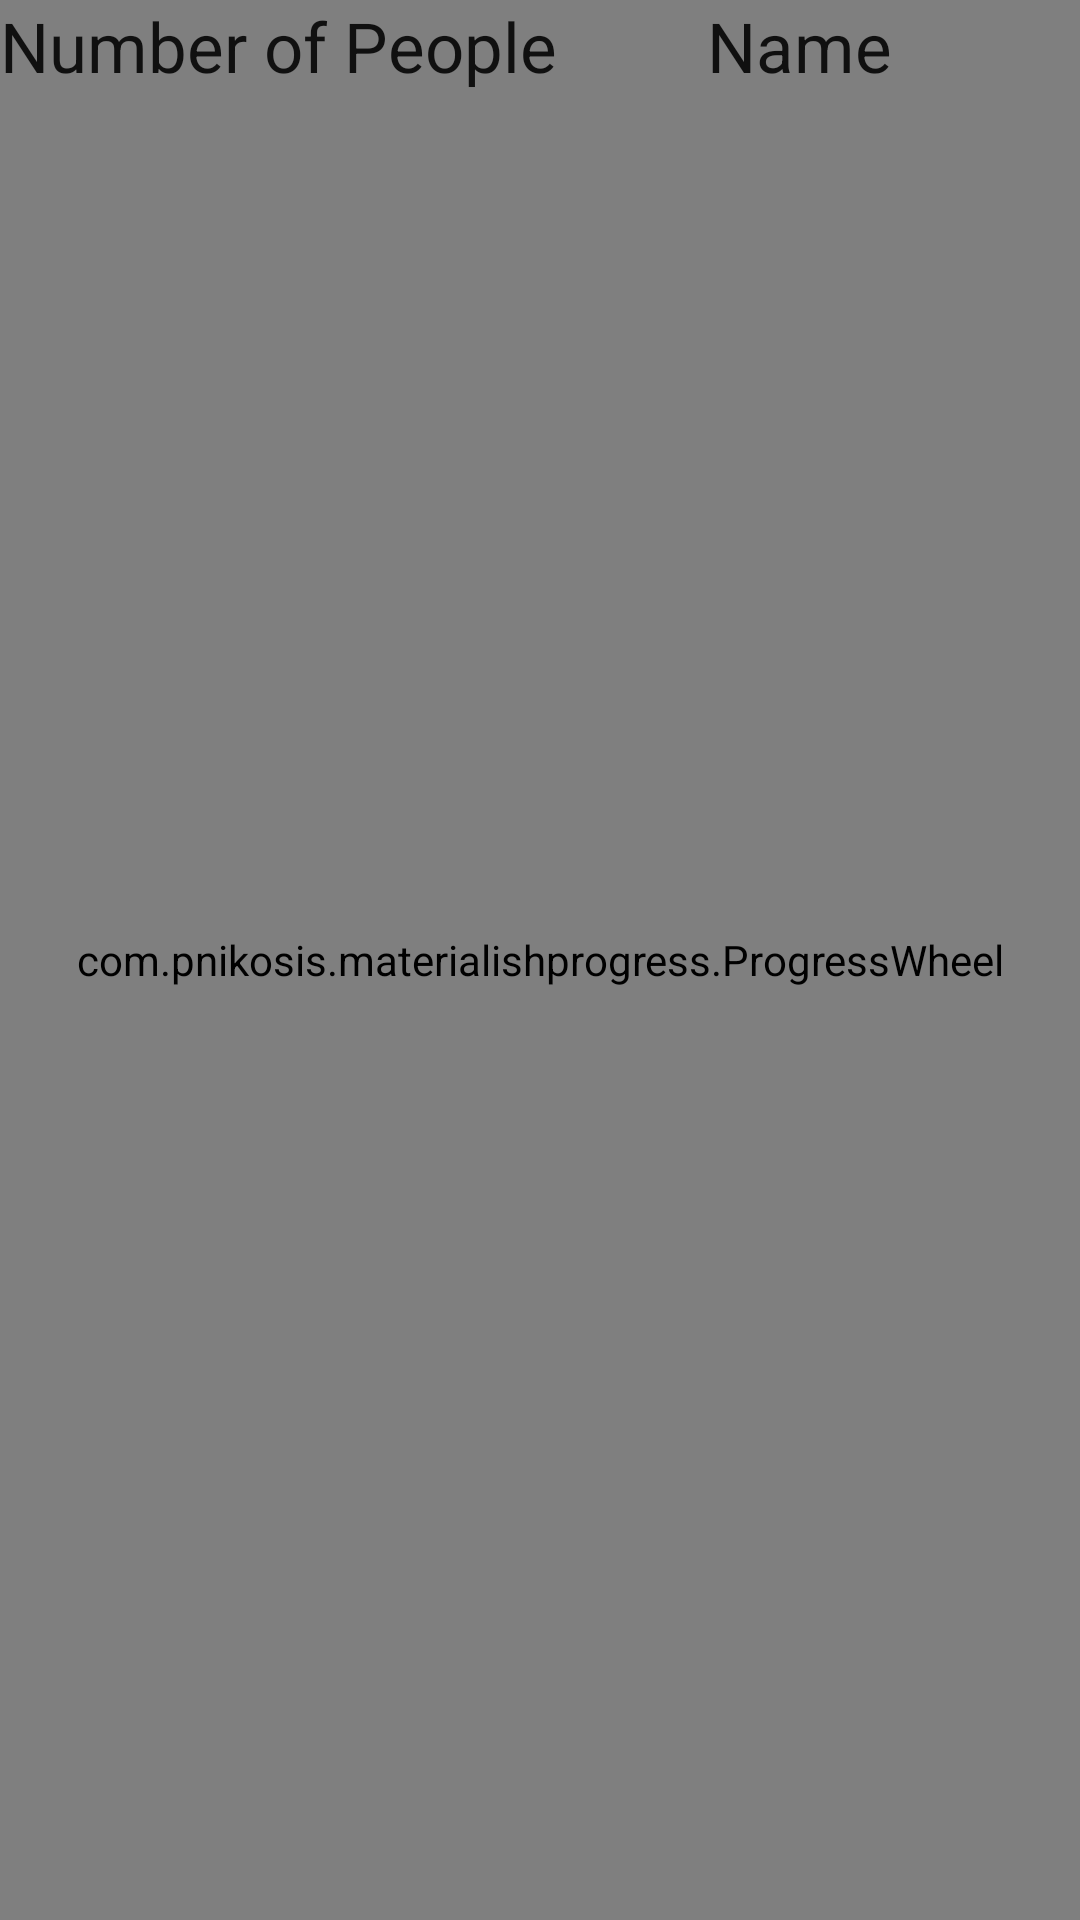

Produce the Android XML layout that renders to this screen, including the resource entries it uses.
<!-- AndroidManifest.xml: application theme AppTheme -->
<!-- res/layout/the_waiting_list.xml -->
<?xml version="1.0" encoding="utf-8"?>
<android.support.design.widget.CoordinatorLayout xmlns:android="http://schemas.android.com/apk/res/android"
    xmlns:tools="http://schemas.android.com/tools"
    android:layout_width="match_parent"
    android:layout_height="match_parent"
    android:fitsSystemWindows="true"
    xmlns:wheel="http://schemas.android.com/apk/res-auto">

    <com.pnikosis.materialishprogress.ProgressWheel
        android:id="@+id/progress_wheel"
        android:layout_width="match_parent"
        android:layout_height="match_parent"
        android:layout_centerHorizontal="true"
        android:layout_centerVertical="true"
        wheel:matProg_barColor="#5588FF"
        wheel:matProg_progressIndeterminate="true" />

    <LinearLayout
        android:layout_width="match_parent"
        android:layout_height="wrap_content">
    <TextView
        android:layout_width="wrap_content"
        android:layout_height="wrap_content"
        android:text="Number of People"
        android:textSize="23dp"
        android:id="@+id/NumberLabel"
        android:textAppearance="?attr/textAppearanceListItem"
        />
    <TextView

        android:layout_width="wrap_content"
        android:layout_height="wrap_content"
        android:textSize="23dp"
        android:layout_marginLeft="50dp"
        android:text="Name"
        android:layout_toLeftOf="@id/NumberLabel"
        android:textAppearance="?attr/textAppearanceListItem">

    </TextView>
    </LinearLayout>

    <android.support.v7.widget.RecyclerView
        xmlns:android="http://schemas.android.com/apk/res/android"
        xmlns:app="http://schemas.android.com/apk/res-auto"
        xmlns:tools="http://schemas.android.com/tools"
        android:id="@+id/waiting_list"
        android:name=".WaitingListActivity"
        android:layout_marginTop="45dp"
        android:layout_width="match_parent"
        android:layout_height="match_parent"
        android:layout_marginLeft="16dp"
        app:layoutManager="LinearLayoutManager"
        tools:listitem="@layout/waiting_list_item" />


</android.support.design.widget.CoordinatorLayout>
<!-- res/layout/waiting_list_item.xml (included above) -->
<?xml version="1.0" encoding="utf-8"?>
<LinearLayout xmlns:android="http://schemas.android.com/apk/res/android"
    android:orientation="horizontal"
    android:layout_width="match_parent"
    android:layout_height="43dp"
    >
    <TextView
        android:layout_width="wrap_content"
        android:layout_height="wrap_content"
        android:id="@+id/waiting_names"
android:textSize="23dp"
        android:textAppearance="?attr/textAppearanceListItem"

        />
    <TextView

        android:layout_width="wrap_content"
        android:layout_height="wrap_content"
        android:id="@+id/waiting_numbers"
        android:textSize="23dp"
        android:layout_gravity="end"
        android:layout_marginLeft="200dp"
        android:textAppearance="?attr/textAppearanceListItem">

    </TextView>

</LinearLayout>
<!-- resources referenced by this layout -->
<resources>
  <style name="AppTheme" parent="Theme.AppCompat.Light.DarkActionBar">
          
          <item name="colorPrimary">@color/colorPrimary</item>
          <item name="colorPrimaryDark">@color/colorPrimaryDark</item>
          <item name="colorAccent">@color/colorAccent</item>
      </style>
  <color name="colorPrimary">#3F51B5</color>
  <color name="colorPrimaryDark">#303F9F</color>
  <color name="colorAccent">#FF4081</color>
</resources>
